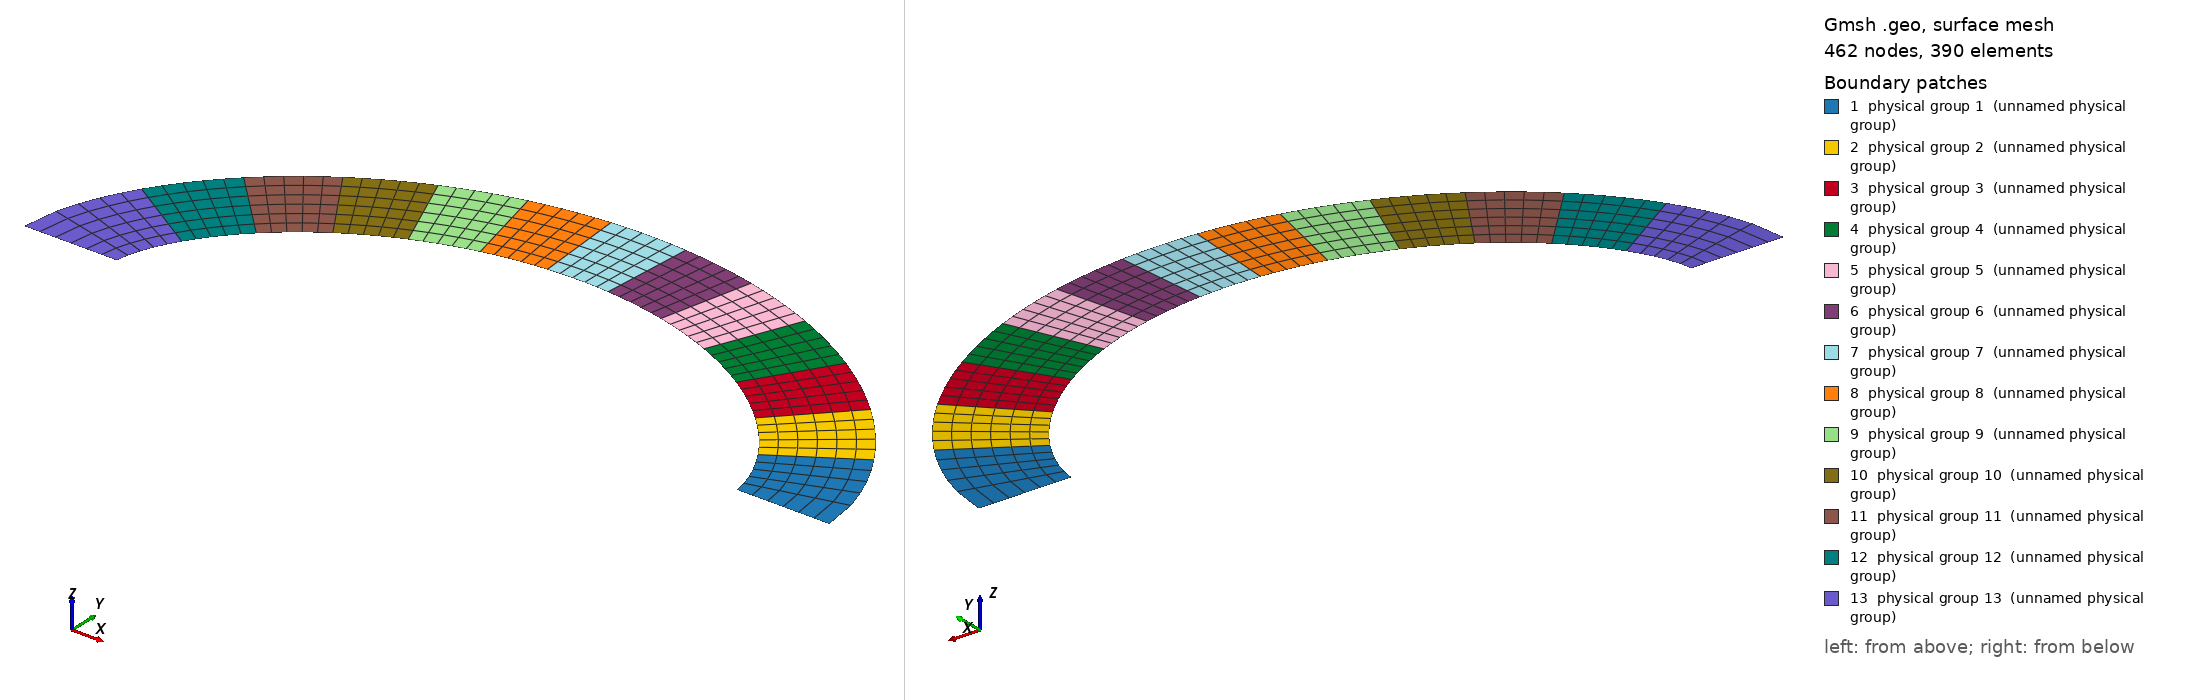

Gmsh geometry script, surface-meshed: 462 nodes, 390 surface elements. Boundary patches (legend numbers): 1 physical group 1 (unnamed physical group), 2 physical group 2 (unnamed physical group), 3 physical group 3 (unnamed physical group), 4 physical group 4 (unnamed physical group), 5 physical group 5 (unnamed physical group), 6 physical group 6 (unnamed physical group), 7 physical group 7 (unnamed physical group), 8 physical group 8 (unnamed physical group), 9 physical group 9 (unnamed physical group), 10 physical group 10 (unnamed physical group), 11 physical group 11 (unnamed physical group), 12 physical group 12 (unnamed physical group), 13 physical group 13 (unnamed physical group). Left view from above one corner, right view from below the opposite corner. Legend entries are the model's physical surfaces. The drawing asked Gmsh for element sizes between 1% and 20% of the model's largest extent; the script's own settings can give other sizes.

=== archex3.geo (drawn) ===
Mesh.MshFileVersion=1;
cl = 0.1000000000;
Point(10) = {2.0000000000,0.0000000000,0,cl};
Point(76) = {2.6000000000,0.0000000000,0,cl};
Point(11) = {1.9871019466,0.0771477689,0,cl};
Point(77) = {2.5686404082,0.2248400766,0,cl};
Point(12) = {1.9636893676,0.1518846700,0,cl};
Point(78) = {2.5267662907,0.3591149252,0,cl};
Point(13) = {1.9336082397,0.2242107033,0,cl};
Point(79) = {2.4782236243,0.4759925192,0,cl};
Point(14) = {1.8982711516,0.2941258688,0,cl};
Point(80) = {2.4244249977,0.5825043184,0,cl};
Point(15) = {1.8585155034,0.3616301666,0,cl};
Point(81) = {2.3662078111,0.6813933926,0,cl};
Point(16) = {1.8149207267,0.4267235965,0,cl};
Point(82) = {2.3041514959,0.7740753699,0,cl};
Point(17) = {1.7679231285,0.4894061587,0,cl};
Point(83) = {2.2386923593,0.8613958513,0,cl};
Point(18) = {1.7178695553,0.5496778532,0,cl};
Point(84) = {2.1701772476,0.9439084348,0,cl};
Point(19) = {1.6650464225,0.6075386798,0,cl};
Point(85) = {2.0988925763,1.0219991903,0,cl};
Point(20) = {1.6096970252,0.6629886387,0,cl};
Point(86) = {2.0250816406,1.0959500934,0,cl};
Point(21) = {1.5520326086,0.7160277298,0,cl};
Point(87) = {1.9489556856,1.1659744722,0,cl};
Point(22) = {1.4922398360,0.7666559531,0,cl};
Point(88) = {1.8707013744,1.2322382379,0,cl};
Point(23) = {1.4304860403,0.8148733086,0,cl};
Point(89) = {1.7904860403,1.2948733086,0,cl};
Point(24) = {1.3669230471,0.8606797964,0,cl};
Point(90) = {1.7084615087,1.3539864751,0,cl};
Point(25) = {1.3016900356,0.9040754164,0,cl};
Point(91) = {1.6247669587,1.4096654695,0,cl};
Point(26) = {1.2349157322,0.9450601686,0,cl};
Point(92) = {1.5395311168,1.4619832455,0,cl};
Point(27) = {1.1667201278,0.9836340530,0,cl};
Point(93) = {1.4528739739,1.5110010754,0,cl};
Point(28) = {1.0972158466,1.0197970697,0,cl};
Point(94) = {1.3649081543,1.5567708385,0,cl};
Point(29) = {1.0265092551,1.0535492186,0,cl};
Point(95) = {1.2757400244,1.5993367447,0,cl};
Point(30) = {0.9547013737,1.0848904997,0,cl};
Point(96) = {1.1854706045,1.6387366535,0,cl};
Point(31) = {0.8818886363,1.1138209130,0,cl};
Point(97) = {1.0941963286,1.6750030971,0,cl};
Point(32) = {0.8081635318,1.1403404585,0,cl};
Point(98) = {1.0020096856,1.7081640831,0,cl};
Point(33) = {0.7336151514,1.1644491363,0,cl};
Point(99) = {0.9089997668,1.7382437308,0,cl};
Point(34) = {0.6583296626,1.1861469463,0,cl};
Point(100) = {0.8152527396,1.7652627792,0,cl};
Point(35) = {0.5823907225,1.2054338885,0,cl};
Point(101) = {0.7208522610,1.7892389950,0,cl};
Point(36) = {0.5058798438,1.2223099629,0,cl};
Point(102) = {0.6258798438,1.8101875012,0,cl};
Point(37) = {0.4288767223,1.2367751696,0,cl};
Point(103) = {0.5304151838,1.8281210420,0,cl};
Point(38) = {0.3514595331,1.2488295085,0,cl};
Point(104) = {0.4345364562,1.8430501955,0,cl};
Point(39) = {0.2737052018,1.2584729796,0,cl};
Point(105) = {0.3383205864,1.8549835429,0,cl};
Point(40) = {0.1956896566,1.2657055829,0,cl};
Point(106) = {0.2418435027,1.8639278012,0,cl};
Point(41) = {0.1174880642,1.2705273185,0,cl};
Point(107) = {0.1451803719,1.8698879245,0,cl};
Point(42) = {0.0391750559,1.2729381863,0,cl};
Point(108) = {0.0484058251,1.8728671761,0,cl};
Point(43) = {-0.0391750559,1.2729381863,0,cl};
Point(109) = {-0.0484058251,1.8728671761,0,cl};
Point(44) = {-0.1174880642,1.2705273185,0,cl};
Point(110) = {-0.1451803719,1.8698879245,0,cl};
Point(45) = {-0.1956896566,1.2657055829,0,cl};
Point(111) = {-0.2418435027,1.8639278012,0,cl};
Point(46) = {-0.2737052018,1.2584729796,0,cl};
Point(112) = {-0.3383205864,1.8549835429,0,cl};
Point(47) = {-0.3514595331,1.2488295085,0,cl};
Point(113) = {-0.4345364562,1.8430501955,0,cl};
Point(48) = {-0.4288767223,1.2367751696,0,cl};
Point(114) = {-0.5304151838,1.8281210420,0,cl};
Point(49) = {-0.5058798438,1.2223099629,0,cl};
Point(115) = {-0.6258798438,1.8101875012,0,cl};
Point(50) = {-0.5823907225,1.2054338885,0,cl};
Point(116) = {-0.7208522610,1.7892389950,0,cl};
Point(51) = {-0.6583296626,1.1861469463,0,cl};
Point(117) = {-0.8152527396,1.7652627792,0,cl};
Point(52) = {-0.7336151514,1.1644491363,0,cl};
Point(118) = {-0.9089997668,1.7382437308,0,cl};
Point(53) = {-0.8081635318,1.1403404585,0,cl};
Point(119) = {-1.0020096856,1.7081640831,0,cl};
Point(54) = {-0.8818886363,1.1138209130,0,cl};
Point(120) = {-1.0941963286,1.6750030971,0,cl};
Point(55) = {-0.9547013737,1.0848904997,0,cl};
Point(121) = {-1.1854706045,1.6387366535,0,cl};
Point(56) = {-1.0265092551,1.0535492186,0,cl};
Point(122) = {-1.2757400244,1.5993367447,0,cl};
Point(57) = {-1.0972158466,1.0197970697,0,cl};
Point(123) = {-1.3649081543,1.5567708385,0,cl};
Point(58) = {-1.1667201278,0.9836340530,0,cl};
Point(124) = {-1.4528739739,1.5110010754,0,cl};
Point(59) = {-1.2349157322,0.9450601686,0,cl};
Point(125) = {-1.5395311168,1.4619832455,0,cl};
Point(60) = {-1.3016900356,0.9040754164,0,cl};
Point(126) = {-1.6247669587,1.4096654695,0,cl};
Point(61) = {-1.3669230471,0.8606797964,0,cl};
Point(127) = {-1.7084615087,1.3539864751,0,cl};
Point(62) = {-1.4304860403,0.8148733086,0,cl};
Point(128) = {-1.7904860403,1.2948733086,0,cl};
Point(63) = {-1.4922398360,0.7666559531,0,cl};
Point(129) = {-1.8707013744,1.2322382379,0,cl};
Point(64) = {-1.5520326086,0.7160277298,0,cl};
Point(130) = {-1.9489556856,1.1659744722,0,cl};
Point(65) = {-1.6096970252,0.6629886387,0,cl};
Point(131) = {-2.0250816406,1.0959500934,0,cl};
Point(66) = {-1.6650464225,0.6075386798,0,cl};
Point(132) = {-2.0988925763,1.0219991903,0,cl};
Point(67) = {-1.7178695553,0.5496778532,0,cl};
Point(133) = {-2.1701772476,0.9439084348,0,cl};
Point(68) = {-1.7679231285,0.4894061587,0,cl};
Point(134) = {-2.2386923593,0.8613958513,0,cl};
Point(69) = {-1.8149207267,0.4267235965,0,cl};
Point(135) = {-2.3041514959,0.7740753699,0,cl};
Point(70) = {-1.8585155034,0.3616301666,0,cl};
Point(136) = {-2.3662078111,0.6813933926,0,cl};
Point(71) = {-1.8982711516,0.2941258688,0,cl};
Point(137) = {-2.4244249977,0.5825043184,0,cl};
Point(72) = {-1.9336082397,0.2242107033,0,cl};
Point(138) = {-2.4782236243,0.4759925192,0,cl};
Point(73) = {-1.9636893676,0.1518846700,0,cl};
Point(139) = {-2.5267662907,0.3591149252,0,cl};
Point(74) = {-1.9871019466,0.0771477689,0,cl};
Point(140) = {-2.5686404082,0.2248400766,0,cl};
Point(75) = {-2.0000000000,0.0000000000,0,cl};
Point(141) = {-2.6000000000,0.0000000000,0,cl};
Line(200) = {10,11};
Line(265) = {76,77};
Line(201) = {11,12};
Line(266) = {77,78};
Line(202) = {12,13};
Line(267) = {78,79};
Line(203) = {13,14};
Line(268) = {79,80};
Line(204) = {14,15};
Line(269) = {80,81};
Line(205) = {15,16};
Line(270) = {81,82};
Line(206) = {16,17};
Line(271) = {82,83};
Line(207) = {17,18};
Line(272) = {83,84};
Line(208) = {18,19};
Line(273) = {84,85};
Line(209) = {19,20};
Line(274) = {85,86};
Line(210) = {20,21};
Line(275) = {86,87};
Line(211) = {21,22};
Line(276) = {87,88};
Line(212) = {22,23};
Line(277) = {88,89};
Line(213) = {23,24};
Line(278) = {89,90};
Line(214) = {24,25};
Line(279) = {90,91};
Line(215) = {25,26};
Line(280) = {91,92};
Line(216) = {26,27};
Line(281) = {92,93};
Line(217) = {27,28};
Line(282) = {93,94};
Line(218) = {28,29};
Line(283) = {94,95};
Line(219) = {29,30};
Line(284) = {95,96};
Line(220) = {30,31};
Line(285) = {96,97};
Line(221) = {31,32};
Line(286) = {97,98};
Line(222) = {32,33};
Line(287) = {98,99};
Line(223) = {33,34};
Line(288) = {99,100};
Line(224) = {34,35};
Line(289) = {100,101};
Line(225) = {35,36};
Line(290) = {101,102};
Line(226) = {36,37};
Line(291) = {102,103};
Line(227) = {37,38};
Line(292) = {103,104};
Line(228) = {38,39};
Line(293) = {104,105};
Line(229) = {39,40};
Line(294) = {105,106};
Line(230) = {40,41};
Line(295) = {106,107};
Line(231) = {41,42};
Line(296) = {107,108};
Line(232) = {42,43};
Line(297) = {108,109};
Line(233) = {43,44};
Line(298) = {109,110};
Line(234) = {44,45};
Line(299) = {110,111};
Line(235) = {45,46};
Line(300) = {111,112};
Line(236) = {46,47};
Line(301) = {112,113};
Line(237) = {47,48};
Line(302) = {113,114};
Line(238) = {48,49};
Line(303) = {114,115};
Line(239) = {49,50};
Line(304) = {115,116};
Line(240) = {50,51};
Line(305) = {116,117};
Line(241) = {51,52};
Line(306) = {117,118};
Line(242) = {52,53};
Line(307) = {118,119};
Line(243) = {53,54};
Line(308) = {119,120};
Line(244) = {54,55};
Line(309) = {120,121};
Line(245) = {55,56};
Line(310) = {121,122};
Line(246) = {56,57};
Line(311) = {122,123};
Line(247) = {57,58};
Line(312) = {123,124};
Line(248) = {58,59};
Line(313) = {124,125};
Line(249) = {59,60};
Line(314) = {125,126};
Line(250) = {60,61};
Line(315) = {126,127};
Line(251) = {61,62};
Line(316) = {127,128};
Line(252) = {62,63};
Line(317) = {128,129};
Line(253) = {63,64};
Line(318) = {129,130};
Line(254) = {64,65};
Line(319) = {130,131};
Line(255) = {65,66};
Line(320) = {131,132};
Line(256) = {66,67};
Line(321) = {132,133};
Line(257) = {67,68};
Line(322) = {133,134};
Line(258) = {68,69};
Line(323) = {134,135};
Line(259) = {69,70};
Line(324) = {135,136};
Line(260) = {70,71};
Line(325) = {136,137};
Line(261) = {71,72};
Line(326) = {137,138};
Line(262) = {72,73};
Line(327) = {138,139};
Line(263) = {73,74};
Line(328) = {139,140};
Line(264) = {74,75};
Line(329) = {140,141};
Line(330) = {10,76};
Line(331) = {15,81};
Line(332) = {20,86};
Line(333) = {25,91};
Line(334) = {30,96};
Line(335) = {35,101};
Line(336) = {40,106};
Line(337) = {45,111};
Line(338) = {50,116};
Line(339) = {55,121};
Line(340) = {60,126};
Line(341) = {65,131};
Line(342) = {70,136};
Line(343) = {75,141};
Transfinite Line {330,331,332,333,334,335,336,337,338,339,340,341,342,343} = 7;
Transfinite Line {200,265,201,266,202,267,203,268,204,269,205,270,206,271,207,272,208,273,209,274,210,275,211,276,212,277,213,278,214,279,215,280,216,281,217,282,218,283,219,284,220,285,221,286,222,287,223,288,224,289,225,290,226,291,227,292,228,293,229,294,230,295,231,296,232,297,233,298,234,299,235,300,236,301,237,302,238,303,239,304,240,305,241,306,242,307,243,308,244,309,245,310,246,311,247,312,248,313,249,314,250,315,251,316,252,317,253,318,254,319,255,320,256,321,257,322,258,323,259,324,260,325,261,326,262,327,263,328,264,329} = 2;
Line Loop(500) = {330,265,266,267,268,269,-331,-204,-203,-202,-201,-200};
Plane Surface(600) = {500};
Transfinite Surface {600} = {10,76,81,15};
Recombine Surface {600};
Physical Surface(1) = {600};
Line Loop(501) = {331,270,271,272,273,274,-332,-209,-208,-207,-206,-205};
Plane Surface(601) = {501};
Transfinite Surface {601} = {15,81,86,20};
Recombine Surface {601};
Physical Surface(2) = {601};
Line Loop(502) = {332,275,276,277,278,279,-333,-214,-213,-212,-211,-210};
Plane Surface(602) = {502};
Transfinite Surface {602} = {20,86,91,25};
Recombine Surface {602};
Physical Surface(3) = {602};
Line Loop(503) = {333,280,281,282,283,284,-334,-219,-218,-217,-216,-215};
Plane Surface(603) = {503};
Transfinite Surface {603} = {25,91,96,30};
Recombine Surface {603};
Physical Surface(4) = {603};
Line Loop(504) = {334,285,286,287,288,289,-335,-224,-223,-222,-221,-220};
Plane Surface(604) = {504};
Transfinite Surface {604} = {30,96,101,35};
Recombine Surface {604};
Physical Surface(5) = {604};
Line Loop(505) = {335,290,291,292,293,294,-336,-229,-228,-227,-226,-225};
Plane Surface(605) = {505};
Transfinite Surface {605} = {35,101,106,40};
Recombine Surface {605};
Physical Surface(6) = {605};
Line Loop(506) = {336,295,296,297,298,299,-337,-234,-233,-232,-231,-230};
Plane Surface(606) = {506};
Transfinite Surface {606} = {40,106,111,45};
Recombine Surface {606};
Physical Surface(7) = {606};
Line Loop(507) = {337,300,301,302,303,304,-338,-239,-238,-237,-236,-235};
Plane Surface(607) = {507};
Transfinite Surface {607} = {45,111,116,50};
Recombine Surface {607};
Physical Surface(8) = {607};
Line Loop(508) = {338,305,306,307,308,309,-339,-244,-243,-242,-241,-240};
Plane Surface(608) = {508};
Transfinite Surface {608} = {50,116,121,55};
Recombine Surface {608};
Physical Surface(9) = {608};
Line Loop(509) = {339,310,311,312,313,314,-340,-249,-248,-247,-246,-245};
Plane Surface(609) = {509};
Transfinite Surface {609} = {55,121,126,60};
Recombine Surface {609};
Physical Surface(10) = {609};
Line Loop(510) = {340,315,316,317,318,319,-341,-254,-253,-252,-251,-250};
Plane Surface(610) = {510};
Transfinite Surface {610} = {60,126,131,65};
Recombine Surface {610};
Physical Surface(11) = {610};
Line Loop(511) = {341,320,321,322,323,324,-342,-259,-258,-257,-256,-255};
Plane Surface(611) = {511};
Transfinite Surface {611} = {65,131,136,70};
Recombine Surface {611};
Physical Surface(12) = {611};
Line Loop(512) = {342,325,326,327,328,329,-343,-264,-263,-262,-261,-260};
Plane Surface(612) = {512};
Transfinite Surface {612} = {70,136,141,75};
Recombine Surface {612};
Physical Surface(13) = {612};
